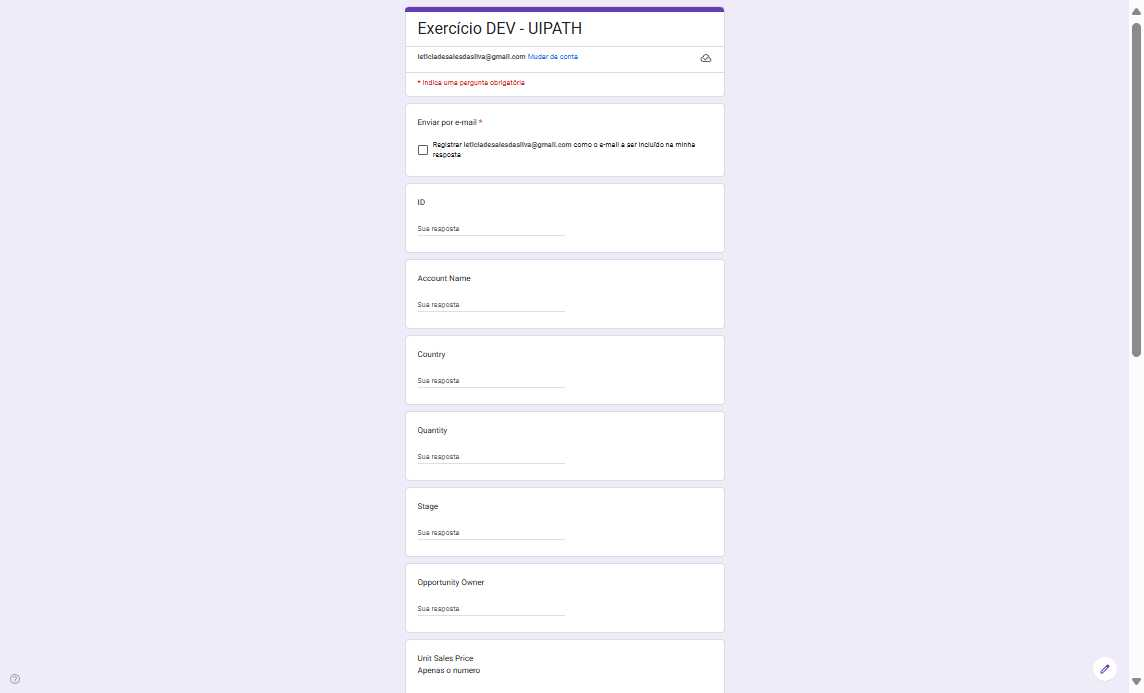
Task: Processo em Branco
Workflow: FillForms

Step 1: Edge Sales Opportunities in window 'Exercício DEV - UIPATH' (msedge.exe)
